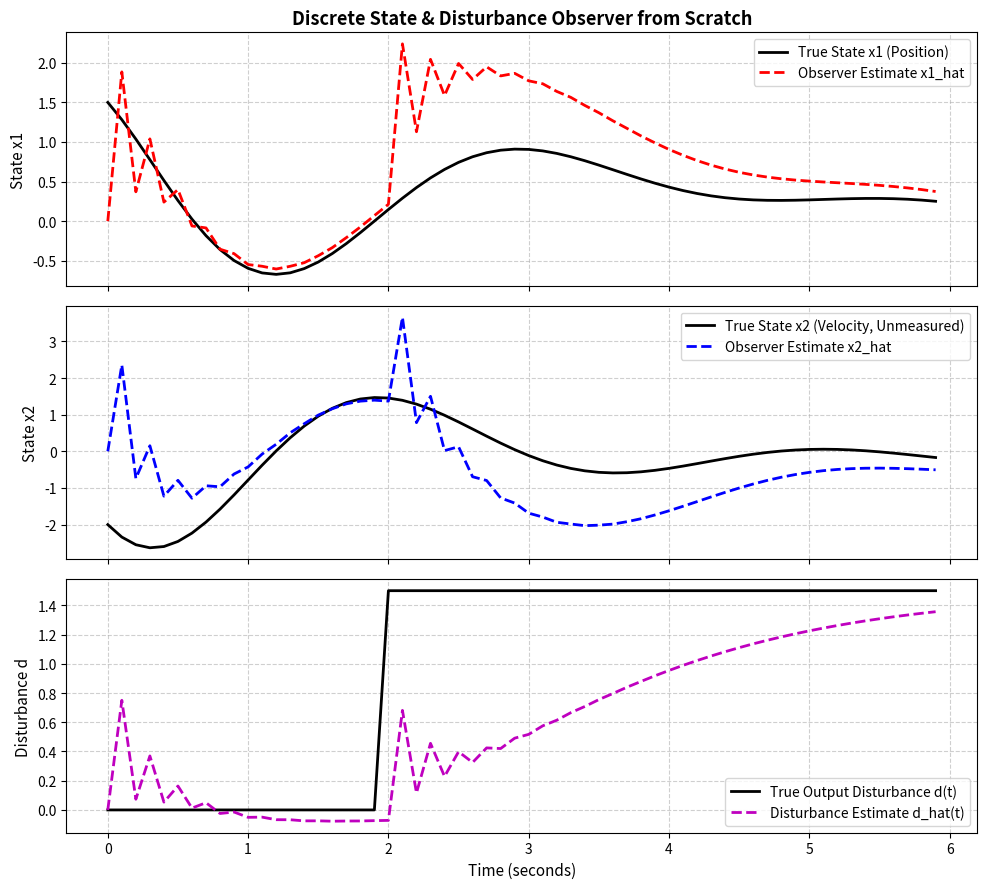

Python code for this plot: (Note: this script raises an exception after producing the figure.)
"""
ch2_observer_disturbance_from_scratch.py
================================================================================
配套章节：Maciejowski 第 2 章 Mini-Tutorial 2: 状态观测器与扰动估计器
核心目的：专为经典控制读者彻底拆解状态观测器 (Luenberger Observer)
与步进输出扰动估计器的工作原理与误差动态方程。

理论推导：
1. 真实物理对象 (含输出扰动 d_k)：
       x(k+1) = A * x(k) + B * u(k)
       y(k)   = C * x(k) + d(k)
2. 增广状态空间 (将未知恒定扰动作为状态变量 d(k+1) = d(k))：
       [ x(k+1) ]   [ A   0 ] [ x(k) ]   [ B ]
       [ d(k+1) ] = [ 0   I ] [ d(k) ] + [ 0 ] * u(k)
       y(k)       = [ C   I ] [ x(k); d(k) ]
3. 预测-更新型离散观测器方程：
       e(k)       = y(k) - (C * x_hat(k|k-1) + d_hat(k|k-1))  (新息残差)
       x_hat(k|k) = x_hat(k|k-1) + L_x * e(k)
       d_hat(k|k) = d_hat(k|k-1) + L_d * e(k)
       x_hat(k+1|k) = A * x_hat(k|k) + B * u(k)
       d_hat(k+1|k) = d_hat(k|k)
4. 误差动态方程与稳定性证明：
       误差系统特征值由 (A - L_x * C) 决定，配置极点在单位圆内保证渐近收敛。
================================================================================
"""

import numpy as np
import scipy.signal as signal
import matplotlib
matplotlib.use('Agg')
import matplotlib.pyplot as plt

def main():
    print("=" * 70)
    print("运行 ch2_observer_disturbance_from_scratch.py: 状态与扰动观测器仿真")
    print("=" * 70)

    # 1. 连续振荡系统离散化 (二阶系统)
    Ts = 0.1
    A_c = np.array([[0.0, 1.0],
                    [-4.0, -1.0]])
    B_c = np.array([[0.0],
                    [2.0]])
    C_c = np.array([[1.0, 0.0]]) # 只能测量第一个状态 x1 (例如位移)，无法测量 x2 (速度)

    sys_c = signal.StateSpace(A_c, B_c, C_c, 0.0)
    sys_d = sys_c.to_discrete(Ts, method='zoh')
    A = sys_d.A
    B = sys_d.B
    C = sys_d.C

    print("离散系统模型:")
    print("A =\n", np.round(A, 4))
    print("B =\n", np.round(B, 4))
    print("C =\n", np.round(C, 4))

    # 2. 观测器增益设计 (采用极点配置法)
    # 系统开环极点:
    eig_open = np.linalg.eigvals(A)
    print("\n系统开环离散极点:", np.round(eig_open, 4))

    # 设计观测器极点，使其比系统极点响应更快 (放置在 0.4 +/- 0.1j)
    desired_poles = np.array([0.4 + 0.1j, 0.4 - 0.1j])
    place_res = signal.place_poles(A.T, C.T, desired_poles)
    Lx = place_res.gain_matrix.T # (2 x 1) 状态观测器增益
    Ld = 0.5                     # 扰动估计器增益

    print("\n观测器状态增益 Lx =\n", np.round(Lx, 4))
    print(f"扰动增益 Ld = {Ld}")

    # 3. 仿真过程 (在 t=2.0s 施加未知恒定输出阶跃扰动 d=1.5)
    sim_steps = 60
    t_sim = np.arange(sim_steps) * Ts

    # 真实对象初始状态 [1.5, -2.0]
    x_true = np.array([[1.5], [-2.0]])
    # 观测器对初始状态完全一无所知，从 [0.0, 0.0] 开始估计
    x_hat = np.array([[0.0], [0.0]])
    d_hat = 0.0

    x_true_hist = []
    x_hat_hist = []
    d_true_hist = []
    d_hat_hist = []

    for k in range(sim_steps):
        # 物理控制输入 (正弦激励)
        u_k = np.sin(0.5 * k * Ts)

        # 扰动在 t >= 2.0s (第 20 步) 突加 1.5
        d_true = 1.5 if k >= 20 else 0.0

        # 传感器实际测量值
        y_meas = (C @ x_true).item() + d_true

        # 记录
        x_true_hist.append(x_true.flatten())
        x_hat_hist.append(x_hat.flatten())
        d_true_hist.append(d_true)
        d_hat_hist.append(d_hat)

        # --- 观测器更新步 (Innovation update) ---
        y_pred = (C @ x_hat).item() + d_hat
        residual = y_meas - y_pred # 新息

        # 修正状态与扰动
        x_hat = x_hat + Lx * residual
        d_hat = d_hat + Ld * residual

        # --- 真实对象与观测器前向时间推进步 ---
        x_true = A @ x_true + B * u_k
        x_hat = A @ x_hat + B * u_k

    x_true_hist = np.array(x_true_hist)
    x_hat_hist = np.array(x_hat_hist)

    # 4. 绘图对比真实状态 vs 观测状态
    fig, (ax1, ax2, ax3) = plt.subplots(3, 1, figsize=(10, 9), sharex=True)

    ax1.plot(t_sim, x_true_hist[:, 0], 'k-', linewidth=2.0, label='True State x1 (Position)')
    ax1.plot(t_sim, x_hat_hist[:, 0], 'r--', linewidth=2.0, label='Observer Estimate x1_hat')
    ax1.set_ylabel('State x1', fontsize=11)
    ax1.set_title('Discrete State & Disturbance Observer from Scratch', fontsize=13, fontweight='bold')
    ax1.grid(True, linestyle='--', alpha=0.6)
    ax1.legend(loc='upper right', fontsize=10)

    ax2.plot(t_sim, x_true_hist[:, 1], 'k-', linewidth=2.0, label='True State x2 (Velocity, Unmeasured)')
    ax2.plot(t_sim, x_hat_hist[:, 1], 'b--', linewidth=2.0, label='Observer Estimate x2_hat')
    ax2.set_ylabel('State x2', fontsize=11)
    ax2.grid(True, linestyle='--', alpha=0.6)
    ax2.legend(loc='upper right', fontsize=10)

    ax3.plot(t_sim, d_true_hist, 'k-', linewidth=2.0, label='True Output Disturbance d(t)')
    ax3.plot(t_sim, d_hat_hist, 'm--', linewidth=2.0, label='Disturbance Estimate d_hat(t)')
    ax3.set_xlabel('Time (seconds)', fontsize=11)
    ax3.set_ylabel('Disturbance d', fontsize=11)
    ax3.grid(True, linestyle='--', alpha=0.6)
    ax3.legend(loc='lower right', fontsize=10)

    plt.tight_layout()
    out_png = "/home/kuang/Desktop/mpc/ch02_basic_formulation/ch2_observer_tracking.png"
    plt.savefig(out_png, dpi=300)
    plt.close()
    print(f"图像已保存至: {out_png}")
    print("=" * 70)

if __name__ == '__main__':
    main()
